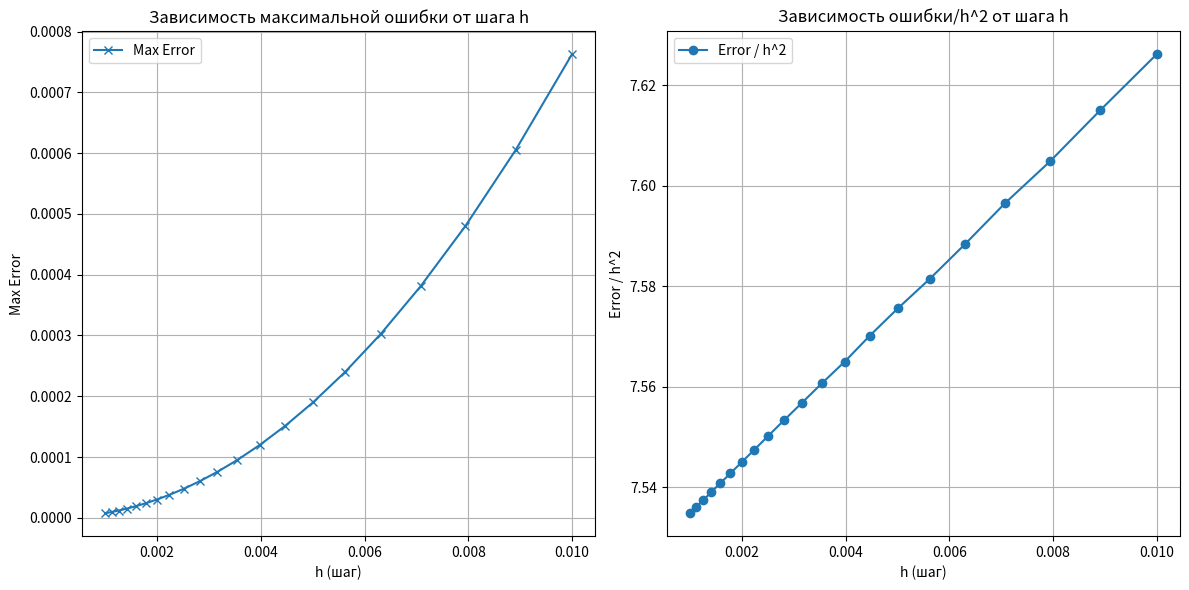

Source code (Python):
import numpy as np
import matplotlib.pyplot as plt

# Тестовая задача y' = f(t, y)


def test_system(t, y):
    """
    Система уравнений для тестирования метода.

    :param t: Время
    :param y: Вектор функции [y1, y2]
    :return: Производные [dy1/dt, dy2/dt]
    """
    dy1_dt = y[0] / (2 + 2 * t) - 2*t * y[1]
    dy2_dt = y[1] / (2 + 2 * t) + 2*t * y[0]
    return np.array([dy1_dt, dy2_dt])

# Точное решение тестовой задачи


def exact_solution(t):
    """
    Точное решение системы уравнений.

    :param t: Время (массив)
    :return: Векторы точных решений [y1, y2]
    """
    y1_exact = np.cos(t**2) * np.sqrt(1 + t)
    y2_exact = np.sin(t**2) * np.sqrt(1 + t)
    return y1_exact, y2_exact

# Метод Рунге-Кутты второго порядка


def runge_kutta_2_test(f, y0, t0, t_end, h):
    t = np.arange(t0, t_end, h)
    y = np.zeros((len(t), len(y0)))
    y[0] = y0

    for i in range(1, len(t)):
        k1 = f(t[i - 1], y[i - 1])
        k2 = f(t[i - 1] + h, y[i - 1] + h * k1)
        y[i] = y[i - 1] + h * (k1 + k2) / 2

    return t, y

# Метод Рунге-Кутты второго порядка для задачи Коши


def runge_kutta_2(f, y0, t0, t_end, h):
    """
    Решение задачи Коши методом Рунге-Кутты второго порядка.

    :param f: Правая часть системы уравнений y' = f(t, y)
    :param y0: Начальное условие (вектор)
    :param t0: Начальное значение времени
    :param t_end: Конечное значение времени
    :param h: Шаг интегрирования
    :return: Массив времени t и массив решений y
    """
    n = int((t_end - t0)/h)+1
    t = np.linspace(t0, t_end, n)
    y = np.zeros((n, len(y0)))
    y[0] = y0

    for i in range(n-1):
        k1 = f(t[i], y[i])
        k2 = f(t[i] + h, y[i] + h * k1)
        y[i+1] = y[i] + h * (k1 + k2) / 2

    return t, y


def generateErrorGrid(base=10, num=21):
    x_start = 0
    x_end = np.log10(10)/np.log10(base)

    h_def = np.linspace(x_start, x_end, num)
    return base**h_def/1000


# Основная функция для анализа ошибок
if __name__ == "__main__":
    # Начальные условия
    t0, t_end = 0, 2
    y0 = [1, 0]

    h_values = generateErrorGrid()

    # Для хранения ошибок
    max_errors = []
    error_ratios = []

    for h in h_values:
        # Численное решение
        t, y_numeric = runge_kutta_2_test(test_system, y0, t0, t_end, h)

        y1_numeric, y2_numeric = y_numeric[:, 0], y_numeric[:, 1]

        # Точное решение
        y1_exact, y2_exact = exact_solution(t)

        err_max_y1 = np.abs(y1_numeric - y1_exact)
        err_max_y2 = np.abs(y2_numeric - y2_exact)
        # Максимальная ошибка
        error = max(max(err_max_y1), max(err_max_y2))

        max_errors.append(error)
        error_ratios.append(error / h**2)

    # Построение графиков
    plt.figure(figsize=(12, 6))

    # Зависимость максимальной погрешности от h
    plt.subplot(1, 2, 1)
    plt.plot(h_values, max_errors, 'x-', label="Max Error")
    plt.xlabel("h (шаг)")
    plt.ylabel("Max Error")
    # plt.xscale("log")
    # plt.yscale("log")
    plt.title("Зависимость максимальной ошибки от шага h")
    plt.grid()
    plt.legend()

    # Зависимость ошибки/h^2 от h
    plt.subplot(1, 2, 2)
    plt.plot(h_values, error_ratios, 'o-', label="Error / h^2")
    # plt.xscale('log')
    # plt.yscale('log')
    plt.xlabel("h (шаг)")
    plt.ylabel("Error / h^2")
    plt.title("Зависимость ошибки/h^2 от шага h")
    plt.grid()
    plt.legend()

    plt.tight_layout()
    plt.show()
